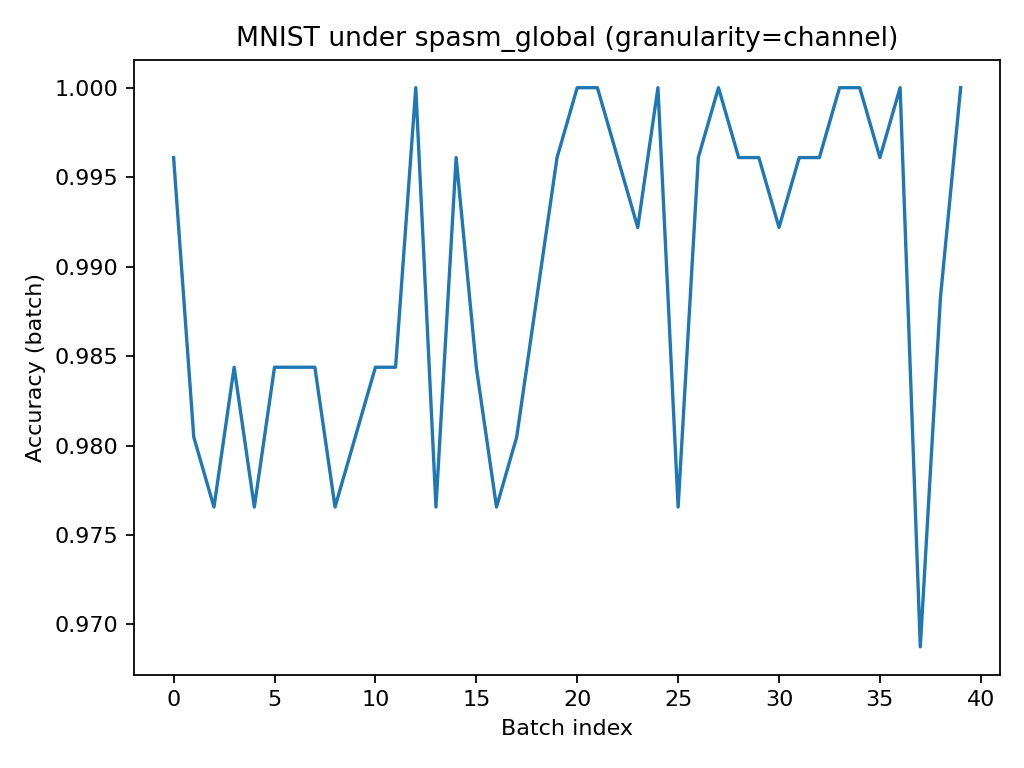

The data file committed next to this chart (first rows):
batch, acc
0, 0.9961
1, 0.9805
2, 0.9766
3, 0.9844
4, 0.9766
5, 0.9844
6, 0.9844
7, 0.9844
8, 0.9766
9, 0.9805
10, 0.9844
11, 0.9844
12, 1.0
13, 0.9766
14, 0.9961
15, 0.9844
16, 0.9766
17, 0.9805
18, 0.9883
19, 0.9961
20, 1.0
21, 1.0
22, 0.9961
23, 0.9922
24, 1.0
25, 0.9766
26, 0.9961
27, 1.0
28, 0.9961
29, 0.9961
30, 0.9922
31, 0.9961
32, 0.9961
33, 1.0
34, 1.0
35, 0.9961
36, 1.0
37, 0.9688
38, 0.9883
39, 1.0
